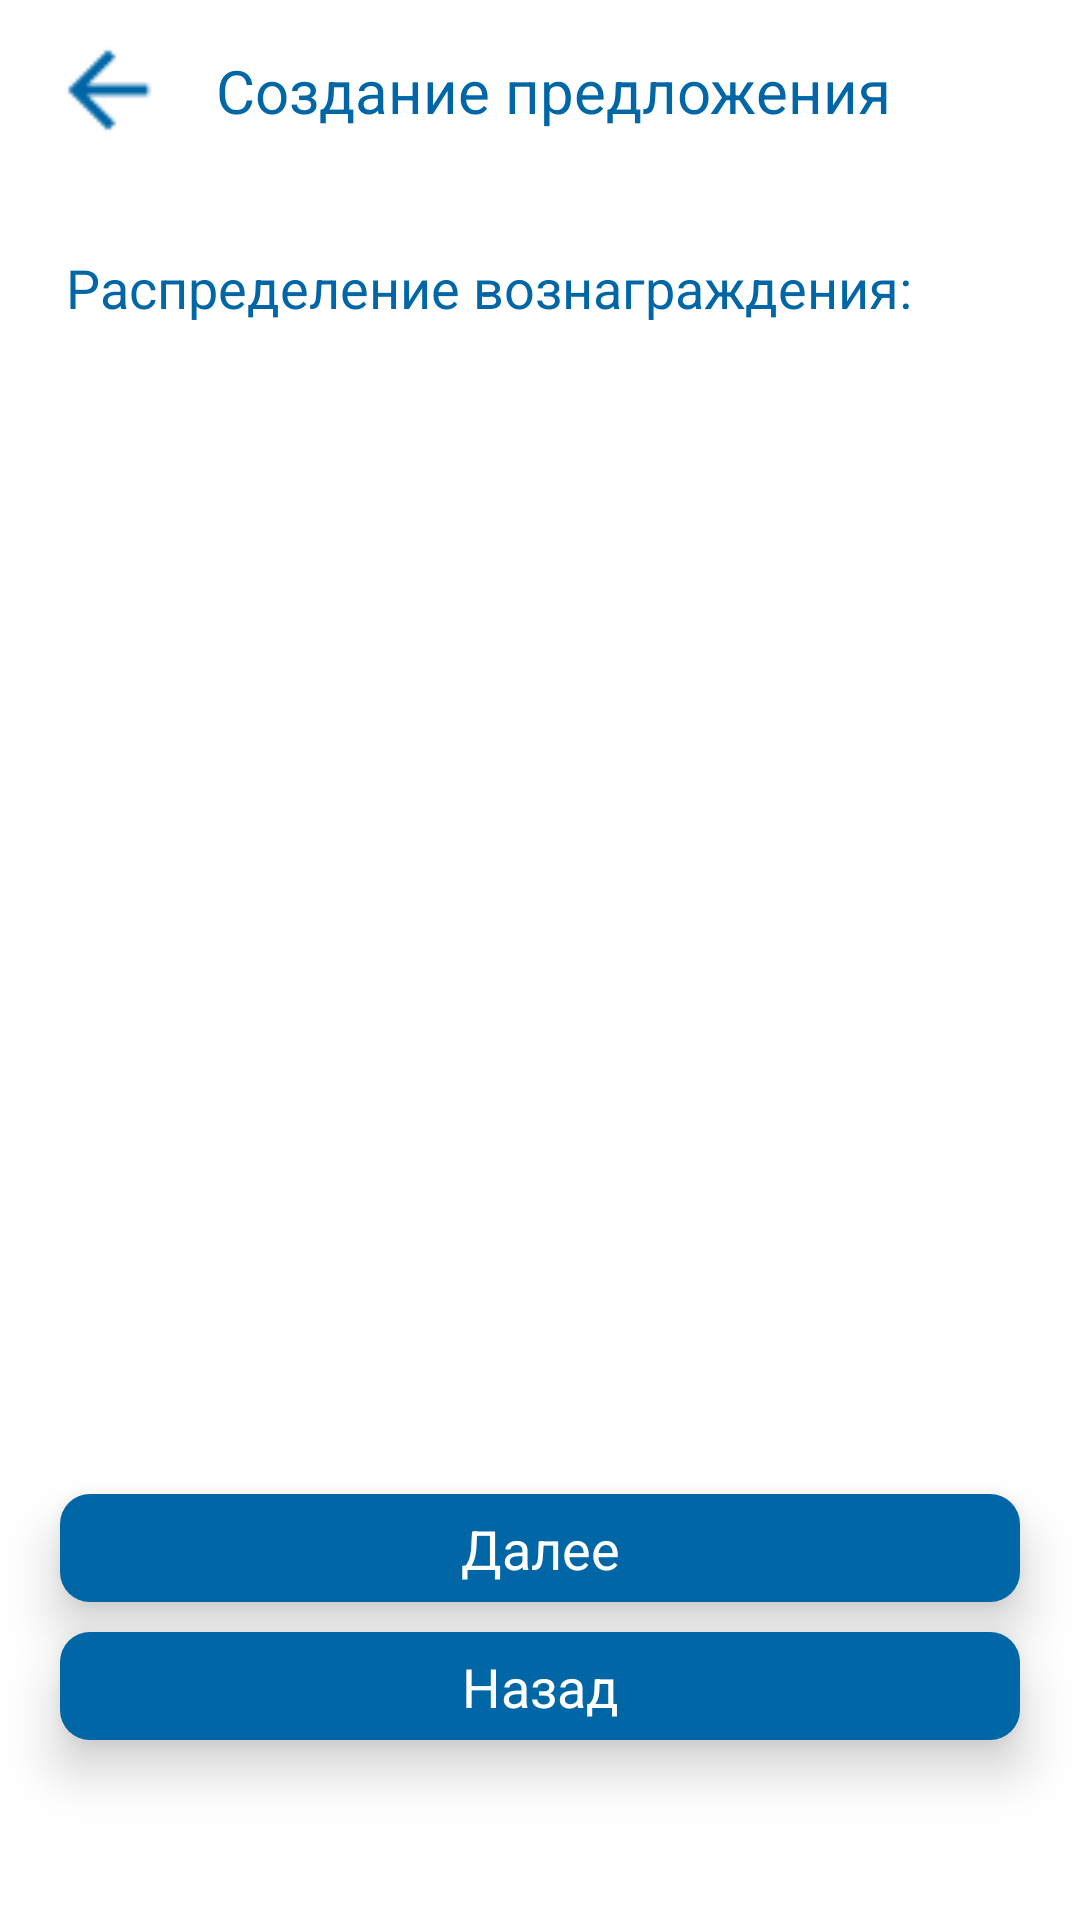

The Android layout XML behind this screen, and the referenced resources:
<!-- AndroidManifest.xml: application theme Theme.ROSSETI -->
<!-- res/layout/fragment_create_order_raspredelenie.xml -->
<?xml version="1.0" encoding="utf-8"?>
<androidx.constraintlayout.widget.ConstraintLayout xmlns:android="http://schemas.android.com/apk/res/android"
    xmlns:tools="http://schemas.android.com/tools"
    android:layout_width="match_parent"
    android:layout_height="match_parent"
    xmlns:app="http://schemas.android.com/apk/res-auto"
    android:background="@color/white"
    tools:context=".OrderFragments.CreateOrderRaspredelenieFragment">

    <ImageView
        android:id="@+id/back_btn"
        android:layout_width="40dp"
        android:layout_height="40dp"
        app:layout_constraintTop_toTopOf="parent"
        app:layout_constraintStart_toStartOf="parent"
        android:src="@drawable/ic_arrow_back"
        android:layout_marginStart="16dp"
        android:layout_marginTop="10dp"/>

    <TextView
        android:id="@+id/label"
        android:layout_width="wrap_content"
        android:layout_height="wrap_content"
        android:text="Создание предложения"
        style="@style/text_blue_bold"
        android:textSize="20sp"
        app:layout_constraintTop_toTopOf="@id/back_btn"
        app:layout_constraintBottom_toBottomOf="@id/back_btn"
        app:layout_constraintStart_toEndOf="@id/back_btn"
        android:layout_marginStart="16dp"
        />

    <TextView
        android:id="@+id/paspr_pred"
        android:layout_width="wrap_content"
        android:layout_height="wrap_content"
        android:text="Распределение вознаграждения:"
        style="@style/text_blue_bold"
        android:textSize="18sp"
        app:layout_constraintTop_toBottomOf="@id/label"
        app:layout_constraintStart_toStartOf="parent"
        android:layout_marginStart="22dp"
        android:layout_marginTop="40dp"
        />

    <androidx.recyclerview.widget.RecyclerView
        android:id="@+id/recycler_raspred"
        android:layout_width="match_parent"
        android:layout_height="0dp"
        app:layout_constraintStart_toStartOf="parent"
        app:layout_constraintEnd_toEndOf="parent"
        app:layout_constraintTop_toBottomOf="@id/paspr_pred"
        app:layout_constraintBottom_toTopOf="@id/next"
        android:layout_marginTop="8dp"
        android:layout_marginBottom="8dp"
        />

    <androidx.constraintlayout.widget.ConstraintLayout
        android:id="@+id/next"
        android:layout_width="match_parent"
        android:layout_height="36dp"
        app:layout_constraintBottom_toTopOf="@id/down"
        android:layout_marginStart="20dp"
        android:layout_marginEnd="20dp"
        android:layout_marginBottom="10dp"
        android:background="@drawable/bg_blue"
        app:layout_constraintStart_toStartOf="parent"
        app:layout_constraintEnd_toEndOf="parent"
        android:elevation="10dp">

        <TextView
            android:layout_width="wrap_content"
            android:layout_height="wrap_content"
            app:layout_constraintTop_toTopOf="parent"
            app:layout_constraintStart_toStartOf="parent"
            app:layout_constraintBottom_toBottomOf="parent"
            app:layout_constraintEnd_toEndOf="parent"
            style="@style/text_white_bold"
            android:text="Далее"
            android:textSize="18sp"/>


    </androidx.constraintlayout.widget.ConstraintLayout>

    <androidx.constraintlayout.widget.ConstraintLayout
        android:id="@+id/down"
        android:layout_width="match_parent"
        android:layout_height="36dp"
        app:layout_constraintBottom_toBottomOf="parent"
        android:layout_marginStart="20dp"
        android:layout_marginEnd="20dp"
        android:layout_marginBottom="60dp"
        android:background="@drawable/bg_blue"
        app:layout_constraintStart_toStartOf="parent"
        app:layout_constraintEnd_toEndOf="parent"
        android:elevation="10dp">

        <TextView
            android:layout_width="wrap_content"
            android:layout_height="wrap_content"
            app:layout_constraintTop_toTopOf="parent"
            app:layout_constraintStart_toStartOf="parent"
            app:layout_constraintBottom_toBottomOf="parent"
            app:layout_constraintEnd_toEndOf="parent"
            style="@style/text_white_bold"
            android:text="Назад"
            android:textSize="18sp"/>


    </androidx.constraintlayout.widget.ConstraintLayout>

</androidx.constraintlayout.widget.ConstraintLayout>
<!-- resources referenced by this layout -->
<resources>
  <color name="white">#FFFFFFFF</color>
  <!-- drawable bg_blue (drawable) -->
  <?xml version="1.0" encoding="utf-8"?>
  <selector xmlns:android="http://schemas.android.com/apk/res/android">
      <item>
          <shape android:shape="rectangle">
              <solid android:color="#0066A6"/>
              <corners android:radius="10dp"/>
          </shape>
      </item>
  </selector>
  <!-- drawable ic_arrow_back: png bitmap (drawable-v24, 484 bytes) -->
  <style name="text_blue_bold">
          <item name="fontFamily">@font/avenir_bold</item>
          <item name="android:textColor">@color/blue</item>
      </style>
  <style name="text_white_bold">
          <item name="fontFamily">@font/avenir_bold</item>
          <item name="android:textColor">@color/white</item>
      </style>
  <style name="Theme.ROSSETI" parent="Theme.AppCompat.Light.NoActionBar">
          
          <item name="colorPrimary">@color/blue</item>
          <item name="colorPrimaryVariant">@color/blue</item>
          <item name="colorOnPrimary">@color/white</item>
          
          <item name="colorSecondary">@color/blue</item>
          <item name="colorSecondaryVariant">@color/blue</item>
          <item name="colorOnSecondary">@color/blue</item>
          
          <item name="android:statusBarColor" tools:targetApi="l">?attr/colorPrimaryVariant</item>
          
      </style>
  <color name="blue">#0066A6</color>
</resources>
